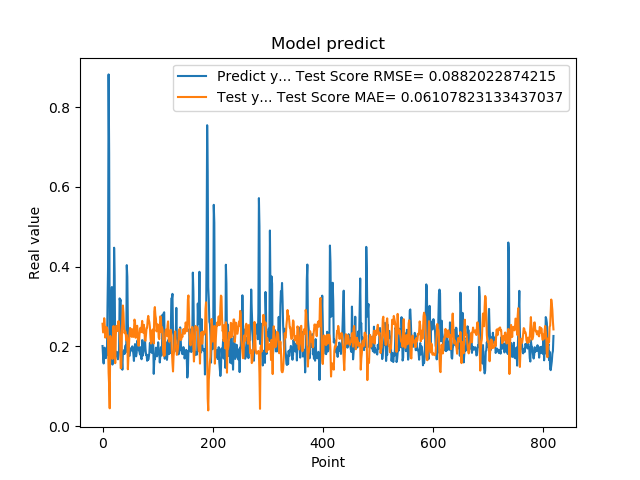

The data file committed next to this chart (first rows):
2.010090053081512174e-01, 2.568242517584006235e-01
1.742661595344543457e-01, 2.349814042651772461e-01
1.572303026914596558e-01, 2.368060761317622998e-01
1.941800117492676059e-01, 2.707340131579802911e-01
1.970258951187133512e-01, 2.538438410256033673e-01
1.859861761331558505e-01, 2.221654318216575441e-01
1.705197989940643033e-01, 2.305197284655241541e-01
1.844120919704437256e-01, 2.488348587779290189e-01
1.779371052980423251e-01, 2.457278533199546422e-01
3.004232645034790039e-01, 2.425210329719184321e-01
3.969086110591887873e-01, 2.107480435720037737e-01
8.820003867149353027e-01, 1.340337821267396923e-01
6.841114759445190430e-01, 1.014863353781867705e-01
2.116497457027435580e-01, 4.484769350880891958e-02
2.014262527227401733e-01, 2.261364472206747744e-01
2.061583995819092074e-01, 2.141676307693671233e-01
3.160260915756225586e-01, 2.159144643821177267e-01
3.489396274089813232e-01, 2.107186154125587629e-01
1.544443815946578979e-01, 1.686802095355880715e-01
1.959947794675827026e-01, 2.350137833712491464e-01
1.894801408052444180e-01, 2.512032634969509348e-01
4.474425017833709162e-01, 2.251498997243443767e-01
3.771362304687500555e-01, 2.192262858215342225e-01
1.889318972826004028e-01, 1.579594628231392461e-01
1.752775162458419522e-01, 2.252049952976221681e-01
1.822472065687180121e-01, 2.515340781405418502e-01
1.866402029991149902e-01, 2.507380298625318527e-01
1.715678423643112183e-01, 2.384852407592580048e-01
1.676391065120696744e-01, 2.512392694970851381e-01
1.773854047060013095e-01, 2.636109350812363972e-01
1.872433423995972235e-01, 2.544135249125647480e-01
3.204146027565002441e-01, 2.355281108742514062e-01
3.134283721446990967e-01, 2.070363491226308028e-01
3.171058297157288153e-01, 1.451069673829914752e-01
2.202603369951247891e-01, 1.474096767355977111e-01
1.659800857305526733e-01, 2.236356757810582241e-01
1.415748745203018188e-01, 2.722324897280559153e-01
1.852595061063766479e-01, 3.025767660011016713e-01
1.814238876104354858e-01, 2.840054325199433127e-01
1.905867606401443481e-01, 2.453835443934400673e-01
1.810430586338043213e-01, 2.330938152519825557e-01
1.954265981912612915e-01, 2.391432831741094889e-01
2.029463946819305142e-01, 2.353009309427437357e-01
1.862521618604660034e-01, 2.155154306014926413e-01
4.038094580173492432e-01, 2.287056745893732979e-01
3.743042349815369207e-01, 2.169804444439107360e-01
2.572054266929626465e-01, 1.426780006496287112e-01
2.253161966800689420e-01, 1.737263903494560280e-01
1.787700653076171875e-01, 2.007257174408994538e-01
1.761920750141143799e-01, 2.324381778993211412e-01
1.861467957496643066e-01, 2.463905745544022197e-01
1.954011768102645874e-01, 2.438166966731498131e-01
1.907722949981689176e-01, 2.301825271148099650e-01
1.898660957813262939e-01, 2.241303531134363480e-01
2.001174986362457275e-01, 2.430215546600850707e-01
1.922753006219863892e-01, 2.336454863874599663e-01
1.810636967420578003e-01, 2.238948065105416108e-01
1.635809391736984530e-01, 2.395703854462377103e-01
1.916799396276473999e-01, 2.672642234009418583e-01
2.058236002922058105e-01, 2.614363367445965980e-01
1.857409924268722812e-01, 2.217502858777520014e-01
... 759 more rows
